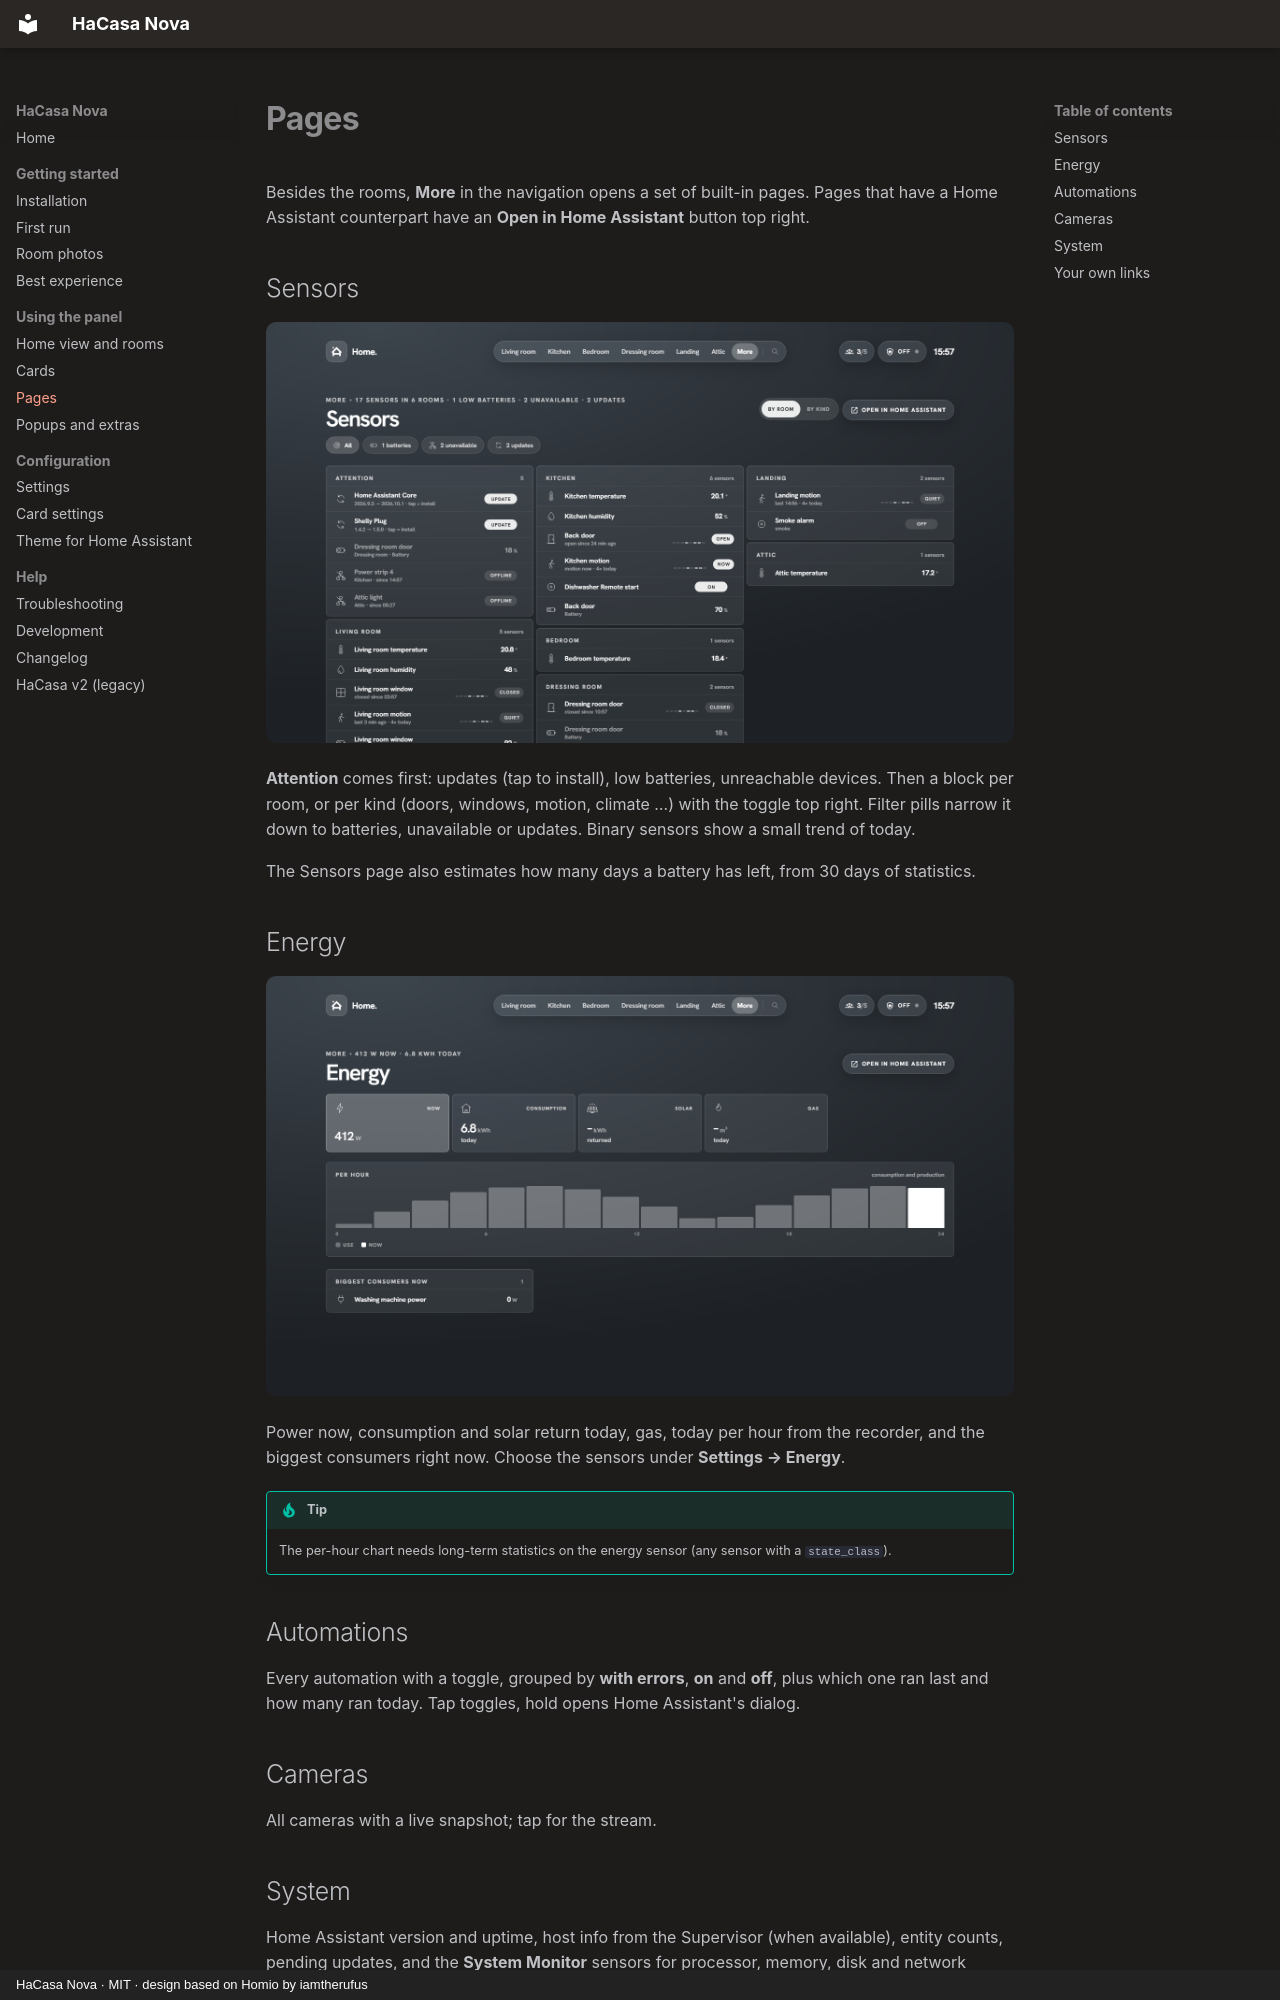

repository: damianeickhoff/HaCasa · page: pages/index.html · generator: mkdocs · copyright: HaCasa Nova · MIT · design based on Homio by iamtherufus

# Pages

Besides the rooms, **More** in the navigation opens a set of built-in pages. Pages that have a Home Assistant counterpart have an **Open in Home Assistant** button top right.

## Sensors

![Sensors](assets/screenshots/sensors.png)

**Attention** comes first: updates (tap to install), low batteries, unreachable devices. Then a block per room, or per kind (doors, windows, motion, climate …) with the toggle top right. Filter pills narrow it down to batteries, unavailable or updates. Binary sensors show a small trend of today.

The Sensors page also estimates how many days a battery has left, from 30 days of statistics.

## Energy

![Energy](assets/screenshots/energy.png)

Power now, consumption and solar return today, gas, today per hour from the recorder, and the biggest consumers right now. Choose the sensors under **Settings → Energy**.

!!! tip
    The per-hour chart needs long-term statistics on the energy sensor (any sensor with a `state_class`).

## Automations

Every automation with a toggle, grouped by **with errors**, **on** and **off**, plus which one ran last and how many ran today. Tap toggles, hold opens Home Assistant's dialog.

## Cameras

All cameras with a live snapshot; tap for the stream.
